Dataset: 70-15-15 (GitHub, dean-fahreza/My-Python-Notebook). Classes: healthy, septoria leaf blotch, strip rust, stripe rust.

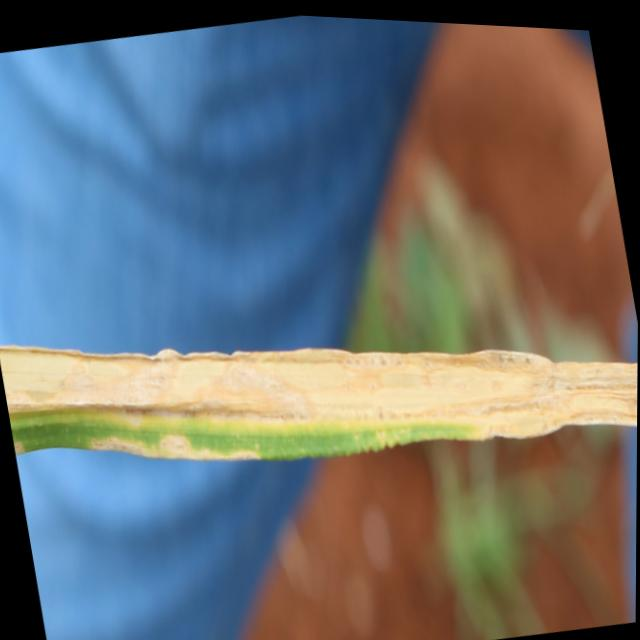
Label: septoria leaf blotch

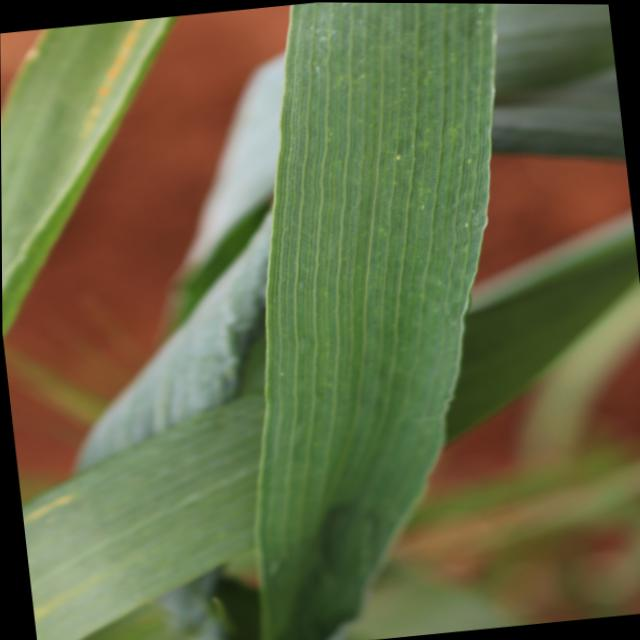
Label: healthy

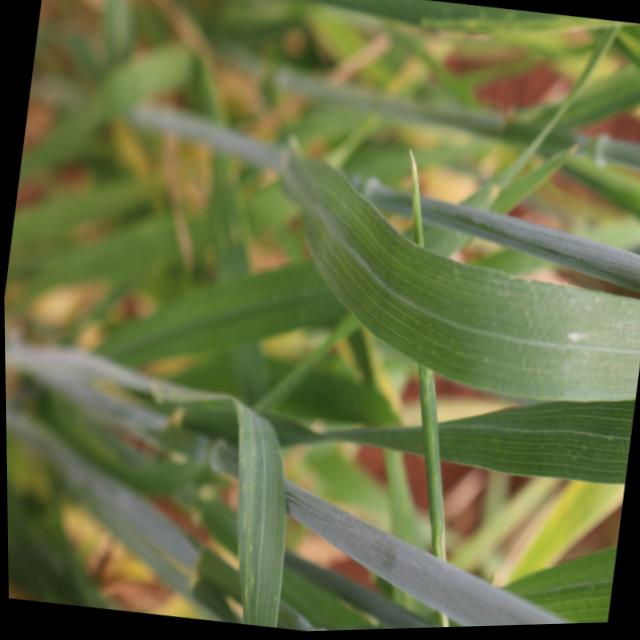
Label: healthy

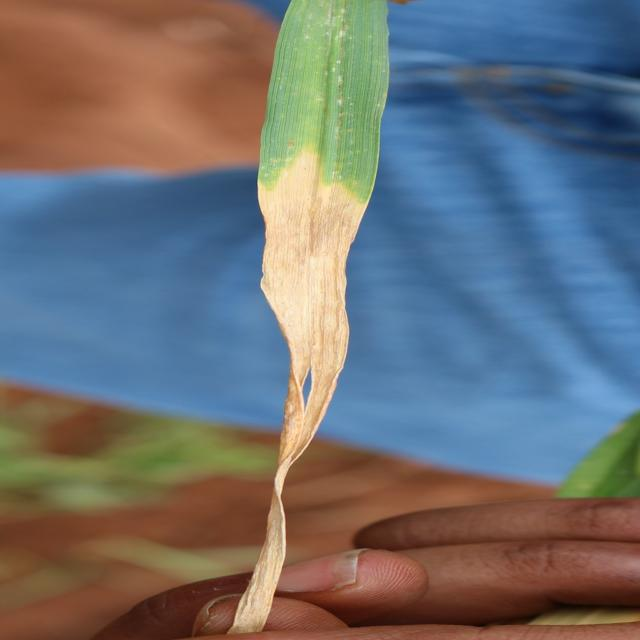
Label: septoria leaf blotch

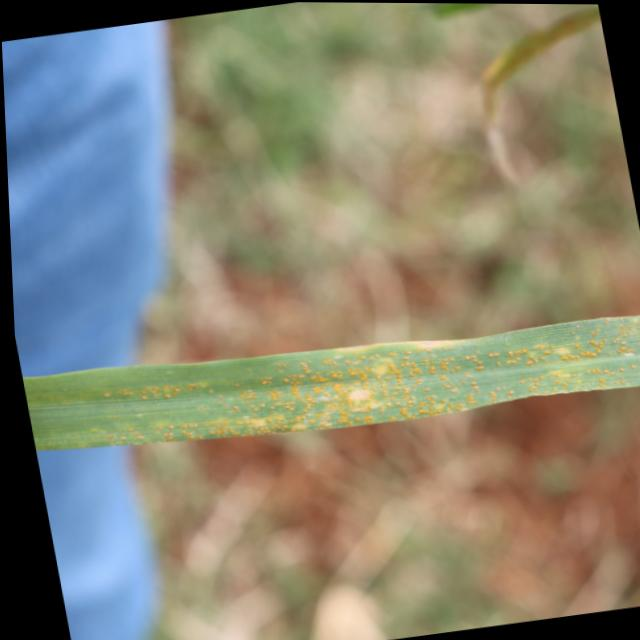
Label: stripe rust

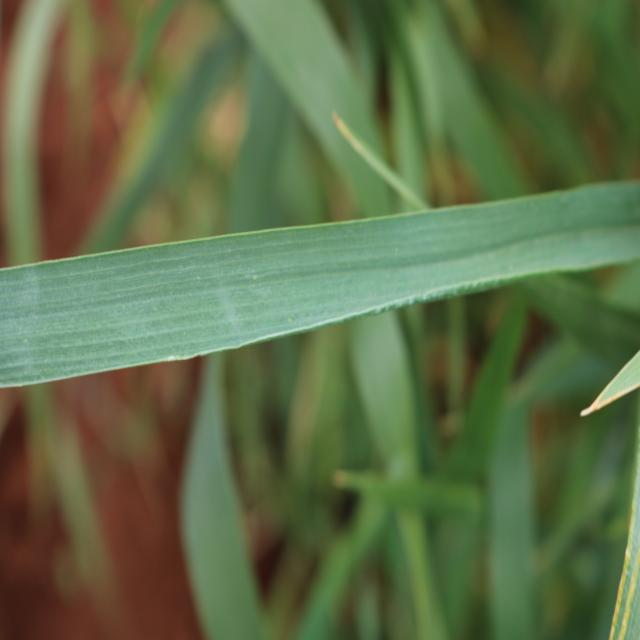
Label: healthy
